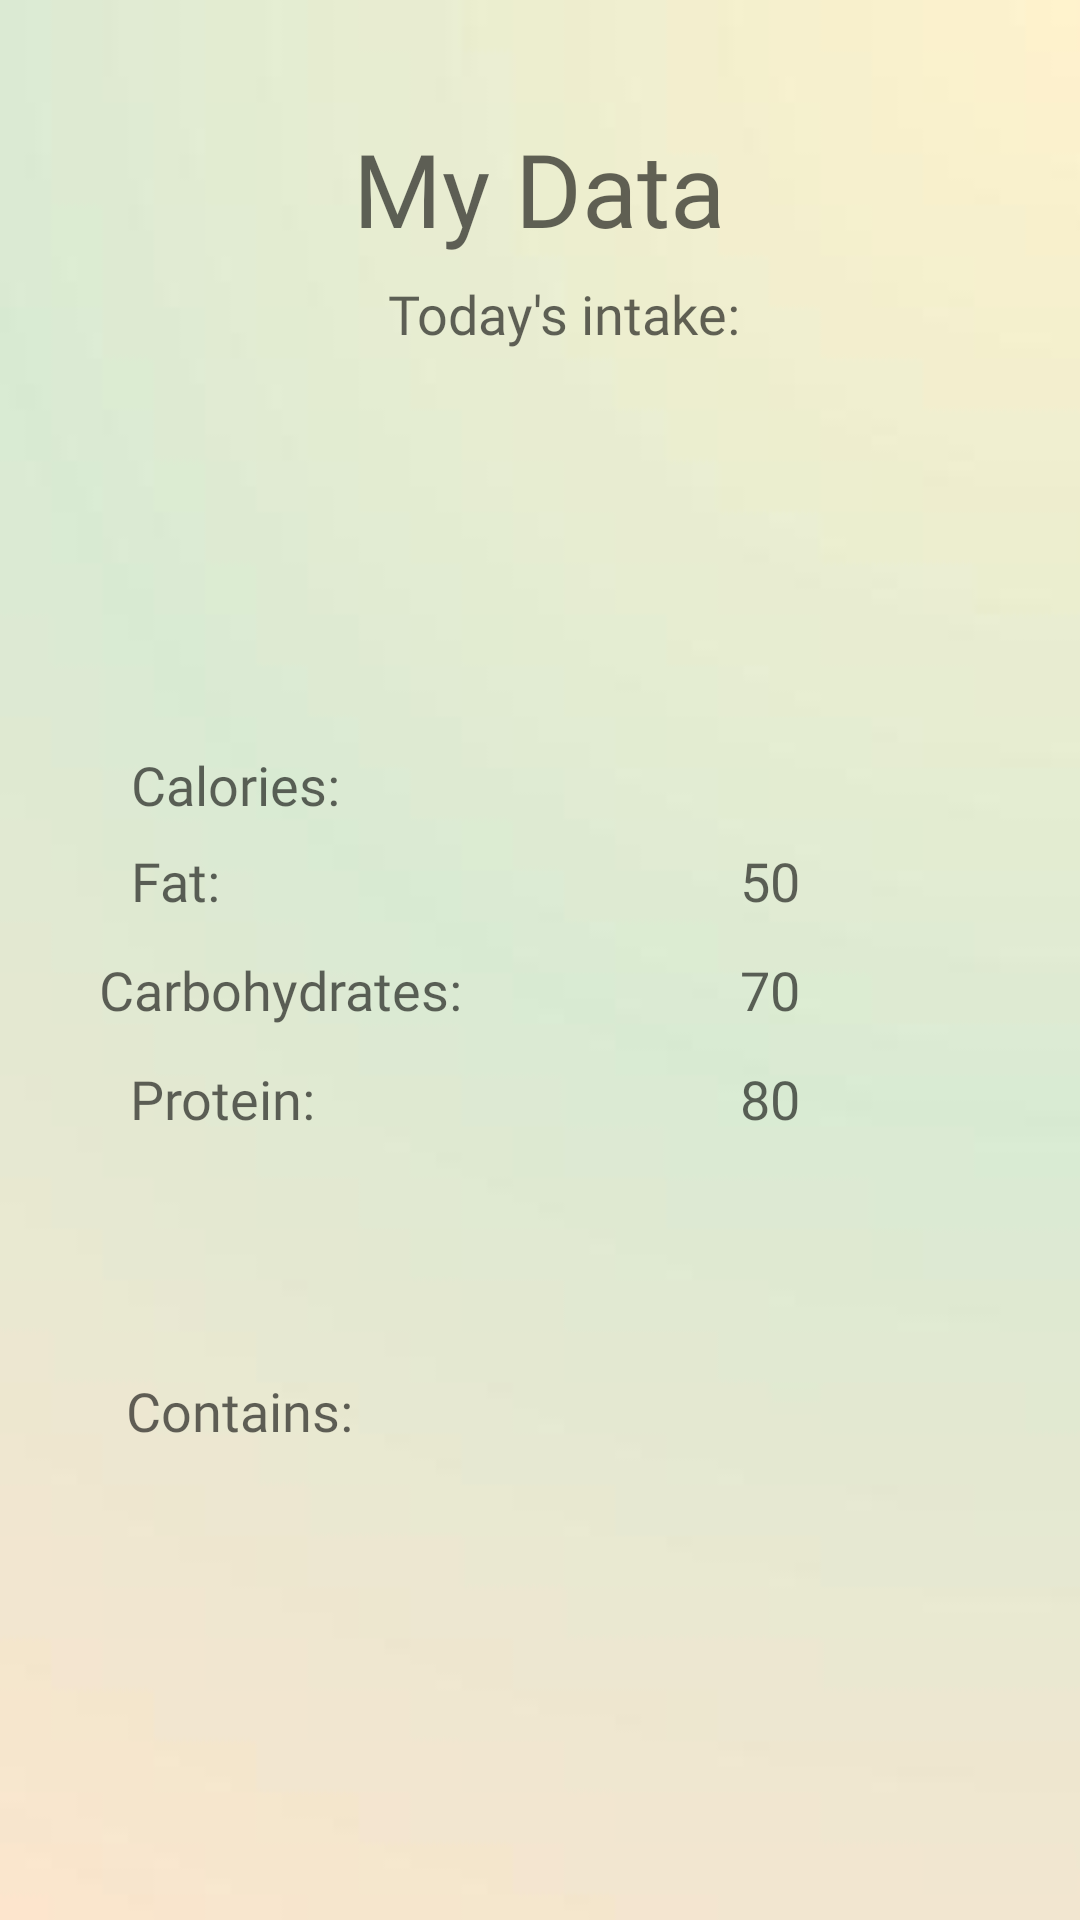

Android layout source for this screen:
<!-- AndroidManifest.xml: application theme Theme.SnackScan -->
<!-- res/layout/activity_text_recognition.xml -->
<?xml version="1.0" encoding="utf-8"?>
<androidx.constraintlayout.widget.ConstraintLayout xmlns:android="http://schemas.android.com/apk/res/android"
    xmlns:app="http://schemas.android.com/apk/res-auto"
    xmlns:tools="http://schemas.android.com/tools"
    android:layout_width="match_parent"
    android:layout_height="match_parent"
    android:background="@drawable/background"
    tools:context=".LoginActivity">

    <TextView
        android:id="@+id/datapagetitle"
        android:layout_width="wrap_content"
        android:layout_height="wrap_content"
        android:fontFamily="@font/ubuntu_mono_bold"
        android:text="My Data"
        android:textAppearance="@style/TextAppearance.AppCompat.Display1"
        app:layout_constraintBottom_toBottomOf="parent"
        app:layout_constraintEnd_toEndOf="parent"
        app:layout_constraintHorizontal_bias="0.498"
        app:layout_constraintStart_toStartOf="parent"
        app:layout_constraintTop_toTopOf="parent"
        app:layout_constraintVertical_bias="0.067" />

    <TextView
        android:id="@+id/datelabel"
        android:layout_width="wrap_content"
        android:layout_height="wrap_content"
        android:fontFamily="@font/ubuntu_mono_bold"
        android:text="Today's intake: "
        android:textAppearance="@style/TextAppearance.AppCompat.Display1"
        android:textSize="18dp"
        app:layout_constraintBottom_toBottomOf="parent"
        app:layout_constraintEnd_toEndOf="parent"
        app:layout_constraintHorizontal_bias="0.542"
        app:layout_constraintStart_toStartOf="parent"
        app:layout_constraintTop_toTopOf="parent"
        app:layout_constraintVertical_bias="0.15" />

    <TextView
        android:id="@+id/calnumber"
        android:layout_width="wrap_content"
        android:layout_height="wrap_content"
        android:fontFamily="@font/ubuntu_mono_bold"
        android:text=""
        android:textAppearance="@style/TextAppearance.AppCompat.Display1"
        android:textSize="18dp"
        app:layout_constraintBottom_toBottomOf="parent"
        app:layout_constraintEnd_toEndOf="parent"
        app:layout_constraintHorizontal_bias="0.745"
        app:layout_constraintStart_toStartOf="parent"
        app:layout_constraintTop_toTopOf="parent"
        app:layout_constraintVertical_bias="0.405" />

    <TextView
        android:id="@+id/proteinnumber"
        android:layout_width="wrap_content"
        android:layout_height="wrap_content"
        android:fontFamily="@font/ubuntu_mono_bold"
        android:text="80"
        android:textAppearance="@style/TextAppearance.AppCompat.Display1"
        android:textSize="18dp"
        app:layout_constraintBottom_toBottomOf="parent"
        app:layout_constraintEnd_toEndOf="parent"
        app:layout_constraintHorizontal_bias="0.725"
        app:layout_constraintStart_toStartOf="parent"
        app:layout_constraintTop_toTopOf="parent"
        app:layout_constraintVertical_bias="0.575" />

    <TextView
        android:id="@+id/calorieslabel"
        android:layout_width="wrap_content"
        android:layout_height="wrap_content"
        android:fontFamily="@font/ubuntu_mono_bold"
        android:text="Calories: "
        android:textAppearance="@style/TextAppearance.AppCompat.Display1"
        android:textSize="18dp"
        app:layout_constraintBottom_toBottomOf="parent"
        app:layout_constraintEnd_toEndOf="parent"
        app:layout_constraintHorizontal_bias="0.153"
        app:layout_constraintStart_toStartOf="parent"
        app:layout_constraintTop_toTopOf="parent"
        app:layout_constraintVertical_bias="0.405" />

    <TextView
        android:id="@+id/carbnumber"
        android:layout_width="wrap_content"
        android:layout_height="wrap_content"
        android:fontFamily="@font/ubuntu_mono_bold"
        android:text="70"
        android:textAppearance="@style/TextAppearance.AppCompat.Display1"
        android:textSize="18dp"
        app:layout_constraintBottom_toBottomOf="parent"
        app:layout_constraintEnd_toEndOf="parent"
        app:layout_constraintHorizontal_bias="0.725"
        app:layout_constraintStart_toStartOf="parent"
        app:layout_constraintTop_toTopOf="parent"
        app:layout_constraintVertical_bias="0.516" />

    <TextView
        android:id="@+id/fatlabel"
        android:layout_width="wrap_content"
        android:layout_height="wrap_content"
        android:fontFamily="@font/ubuntu_mono_bold"
        android:text="Fat: "
        android:textAppearance="@style/TextAppearance.AppCompat.Display1"
        android:textSize="18dp"
        app:layout_constraintBottom_toBottomOf="parent"
        app:layout_constraintEnd_toEndOf="parent"
        app:layout_constraintHorizontal_bias="0.134"
        app:layout_constraintStart_toStartOf="parent"
        app:layout_constraintTop_toTopOf="parent"
        app:layout_constraintVertical_bias="0.457" />

    <TextView
        android:id="@+id/fatnumber"
        android:layout_width="wrap_content"
        android:layout_height="wrap_content"
        android:fontFamily="@font/ubuntu_mono_bold"
        android:text="50"
        android:textAppearance="@style/TextAppearance.AppCompat.Display1"
        android:textSize="18dp"
        app:layout_constraintBottom_toBottomOf="parent"
        app:layout_constraintEnd_toEndOf="parent"
        app:layout_constraintHorizontal_bias="0.725"
        app:layout_constraintStart_toStartOf="parent"
        app:layout_constraintTop_toTopOf="parent"
        app:layout_constraintVertical_bias="0.457" />

    <TextView
        android:id="@+id/proteinlabel"
        android:layout_width="wrap_content"
        android:layout_height="wrap_content"
        android:fontFamily="@font/ubuntu_mono_bold"
        android:text="Protein: "
        android:textAppearance="@style/TextAppearance.AppCompat.Display1"
        android:textSize="18dp"
        app:layout_constraintBottom_toBottomOf="parent"
        app:layout_constraintEnd_toEndOf="parent"
        app:layout_constraintHorizontal_bias="0.148"
        app:layout_constraintStart_toStartOf="parent"
        app:layout_constraintTop_toTopOf="parent"
        app:layout_constraintVertical_bias="0.575" />

    <TextView

        android:id="@+id/allergieslabel"
        android:layout_width="wrap_content"
        android:layout_height="wrap_content"
        android:fontFamily="@font/ubuntu_mono_bold"
        android:text="Contains: "
        android:textAppearance="@style/TextAppearance.AppCompat.Display1"
        android:textSize="18dp"
        app:layout_constraintBottom_toBottomOf="parent"
        app:layout_constraintEnd_toEndOf="parent"
        app:layout_constraintHorizontal_bias="0.15"
        app:layout_constraintStart_toStartOf="parent"
        app:layout_constraintTop_toTopOf="parent"
        app:layout_constraintVertical_bias="0.744" />

    <TextView
 

        android:id="@+id/CarbLabel"

        android:layout_width="wrap_content"
        android:layout_height="wrap_content"
        android:fontFamily="@font/ubuntu_mono_bold"
        android:text="Carbohydrates: "
        android:textAppearance="@style/TextAppearance.AppCompat.Display1"
        android:textSize="18dp"
        app:layout_constraintBottom_toBottomOf="parent"
        app:layout_constraintEnd_toEndOf="parent"
        app:layout_constraintHorizontal_bias="0.141"
        app:layout_constraintStart_toStartOf="parent"
        app:layout_constraintTop_toTopOf="parent"
        app:layout_constraintVertical_bias="0.516" />

















</androidx.constraintlayout.widget.ConstraintLayout>
<!-- resources referenced by this layout -->
<resources>
  <!-- drawable background: jpg bitmap (drawable, 4386 bytes) -->
  <style name="Theme.SnackScan" parent="Theme.MaterialComponents.DayNight.DarkActionBar">
          
          <item name="colorPrimary">@color/green_2</item>
          <item name="colorPrimaryVariant">@color/green</item>
          <item name="colorOnPrimary">@color/white</item>
          
          <item name="colorSecondary">@color/orange</item>
          <item name="colorSecondaryVariant">@color/orange_2</item>
          <item name="colorOnSecondary">@color/black</item>
          
          <item name="android:statusBarColor" tools:targetApi="l">?attr/colorPrimaryVariant</item>
          
      </style>
  <color name="green_2">#aed6a0</color>
  <color name="green">#D9EAD3</color>
  <color name="white">#FFFFFFFF</color>
  <color name="orange">#FBE5CD</color>
  <color name="orange_2">#fcb467</color>
  <color name="black">#FF000000</color>
</resources>
